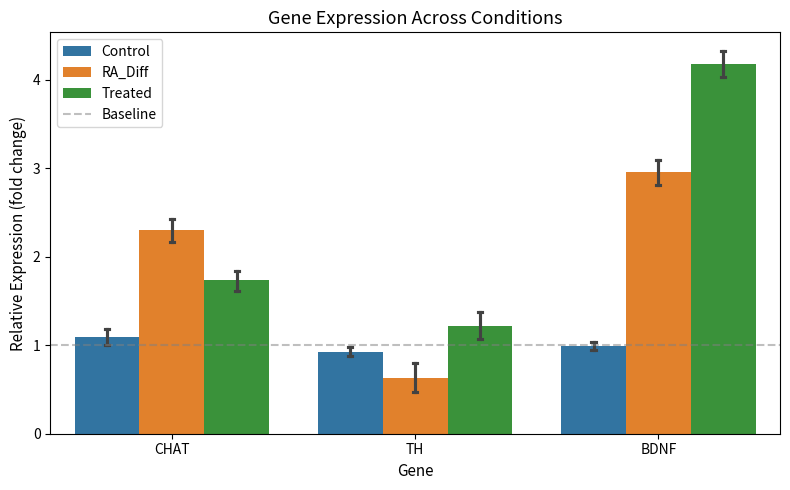
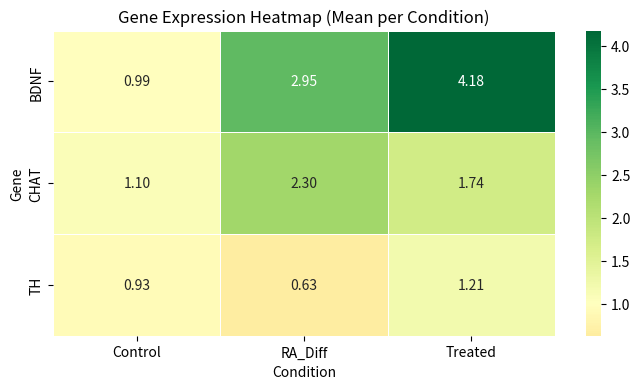
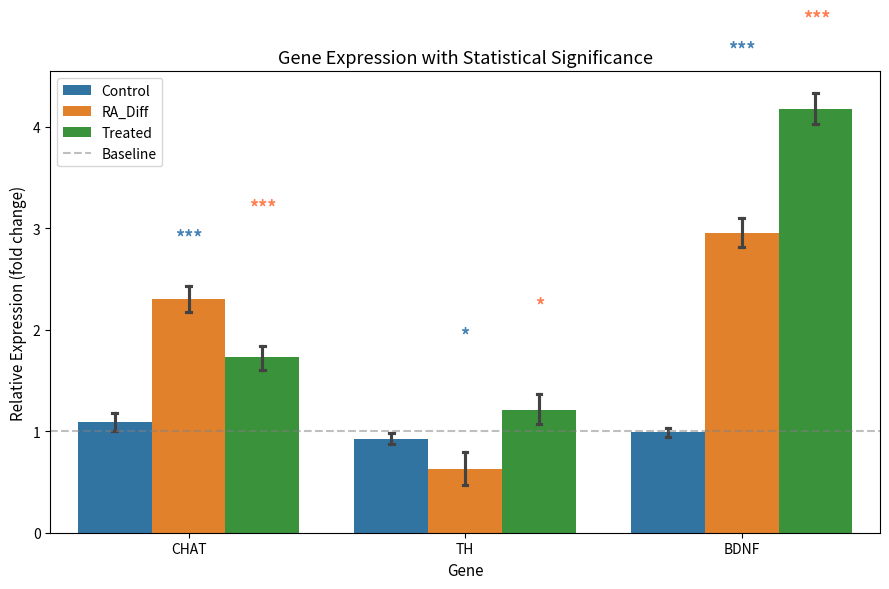

Generate these figures, in order, with matplotlib:
# ── CELL 1: Imports ──────────────────────────────────────────
import numpy as np
import pandas as pd
import matplotlib.pyplot as plt
import seaborn as sns
from scipy import stats

# ── CELL 2: Simulated qRT-PCR Data (6 biological replicates) ──
np.random.seed(42)

genes = ['CHAT', 'TH', 'BDNF']

data_rows = []
for gene, ctrl_mean, ra_mean, tr_mean in zip(
    genes,
    [1.0, 1.0, 1.0],
    [2.4, 0.6, 3.1],
    [1.8, 1.3, 4.2]
):
    for _ in range(6):
        data_rows.append([gene, 'Control', np.random.normal(ctrl_mean, 0.15)])
        data_rows.append([gene, 'RA_Diff', np.random.normal(ra_mean, 0.2)])
        data_rows.append([gene, 'Treated', np.random.normal(tr_mean, 0.2)])

df = pd.DataFrame(data_rows, columns=['Gene', 'Condition', 'Expression'])
print("Data shape:", df.shape)
print(df.head(9))

# ── CELL 3: Bar Chart ─────────────────────────────────────────
plt.figure(figsize=(8, 5))
sns.barplot(data=df, x='Gene', y='Expression', hue='Condition', capsize=0.05)
plt.title('Gene Expression Across Conditions', fontsize=13)
plt.ylabel('Relative Expression (fold change)', fontsize=11)
plt.xlabel('Gene', fontsize=11)
plt.axhline(y=1.0, color='gray', linestyle='--', alpha=0.5, label='Baseline')
plt.legend()
plt.tight_layout()
plt.savefig('bargraph.png', dpi=150)
plt.show()
print("Bar chart saved as bargraph.png")

# ── CELL 4: Heatmap ───────────────────────────────────────────
heatmap_data = df.groupby(['Gene', 'Condition'])['Expression'].mean().unstack()

plt.figure(figsize=(7, 4))
sns.heatmap(heatmap_data,
            annot=True,
            fmt='.2f',
            cmap='RdYlGn',
            center=1.0,
            linewidths=0.5)
plt.title('Gene Expression Heatmap (Mean per Condition)', fontsize=12)
plt.tight_layout()
plt.savefig('heatmap.png', dpi=150)
plt.show()
print("Heatmap saved as heatmap.png")

# ── CELL 5: Statistical Testing ───────────────────────────────
def get_stars(p):
    if p < 0.001: return '***'
    elif p < 0.01: return '**'
    elif p < 0.05: return '*'
    else: return 'ns'

print("\nStatistical Results:")
for gene in genes:
    ctrl = df[(df['Gene'] == gene) & (df['Condition'] == 'Control')]['Expression']
    ra   = df[(df['Gene'] == gene) & (df['Condition'] == 'RA_Diff')]['Expression']
    tr   = df[(df['Gene'] == gene) & (df['Condition'] == 'Treated')]['Expression']

    _, p_ra = stats.ttest_ind(ctrl, ra)
    _, p_tr = stats.ttest_ind(ctrl, tr)

    print(f"  {gene} — Control vs RA_Diff: p={p_ra:.4f} {get_stars(p_ra)}")
    print(f"  {gene} — Control vs Treated:  p={p_tr:.4f} {get_stars(p_tr)}")

# ── CELL 6: Bar Chart with Significance Stars ─────────────────
fig, ax = plt.subplots(figsize=(9, 6))
sns.barplot(data=df, x='Gene', y='Expression', hue='Condition',
            capsize=0.05, ax=ax)

ax.set_title('Gene Expression with Statistical Significance', fontsize=13)
ax.set_ylabel('Relative Expression (fold change)', fontsize=11)
ax.set_xlabel('Gene', fontsize=11)
ax.axhline(y=1.0, color='gray', linestyle='--', alpha=0.5, label='Baseline')

offsets = [-0.27, 0, 0.27]

for i, gene in enumerate(genes):
    ctrl = df[(df['Gene'] == gene) & (df['Condition'] == 'Control')]['Expression']
    ra   = df[(df['Gene'] == gene) & (df['Condition'] == 'RA_Diff')]['Expression']
    tr   = df[(df['Gene'] == gene) & (df['Condition'] == 'Treated')]['Expression']

    _, p_ra = stats.ttest_ind(ctrl, ra)
    _, p_tr = stats.ttest_ind(ctrl, tr)

    max_val = df[df['Gene'] == gene]['Expression'].max()

    ax.text(i + offsets[1], max_val + 0.3, get_stars(p_ra),
            ha='center', fontsize=13, color='steelblue', fontweight='bold')
    ax.text(i + offsets[2], max_val + 0.6, get_stars(p_tr),
            ha='center', fontsize=13, color='coral', fontweight='bold')

ax.legend()
plt.tight_layout()
plt.savefig('bargraph_with_stars.png', dpi=150)
plt.show()
print("Bar chart with stars saved as bargraph_with_stars.png")

print("\nAll done. Three figures generated and saved.")
